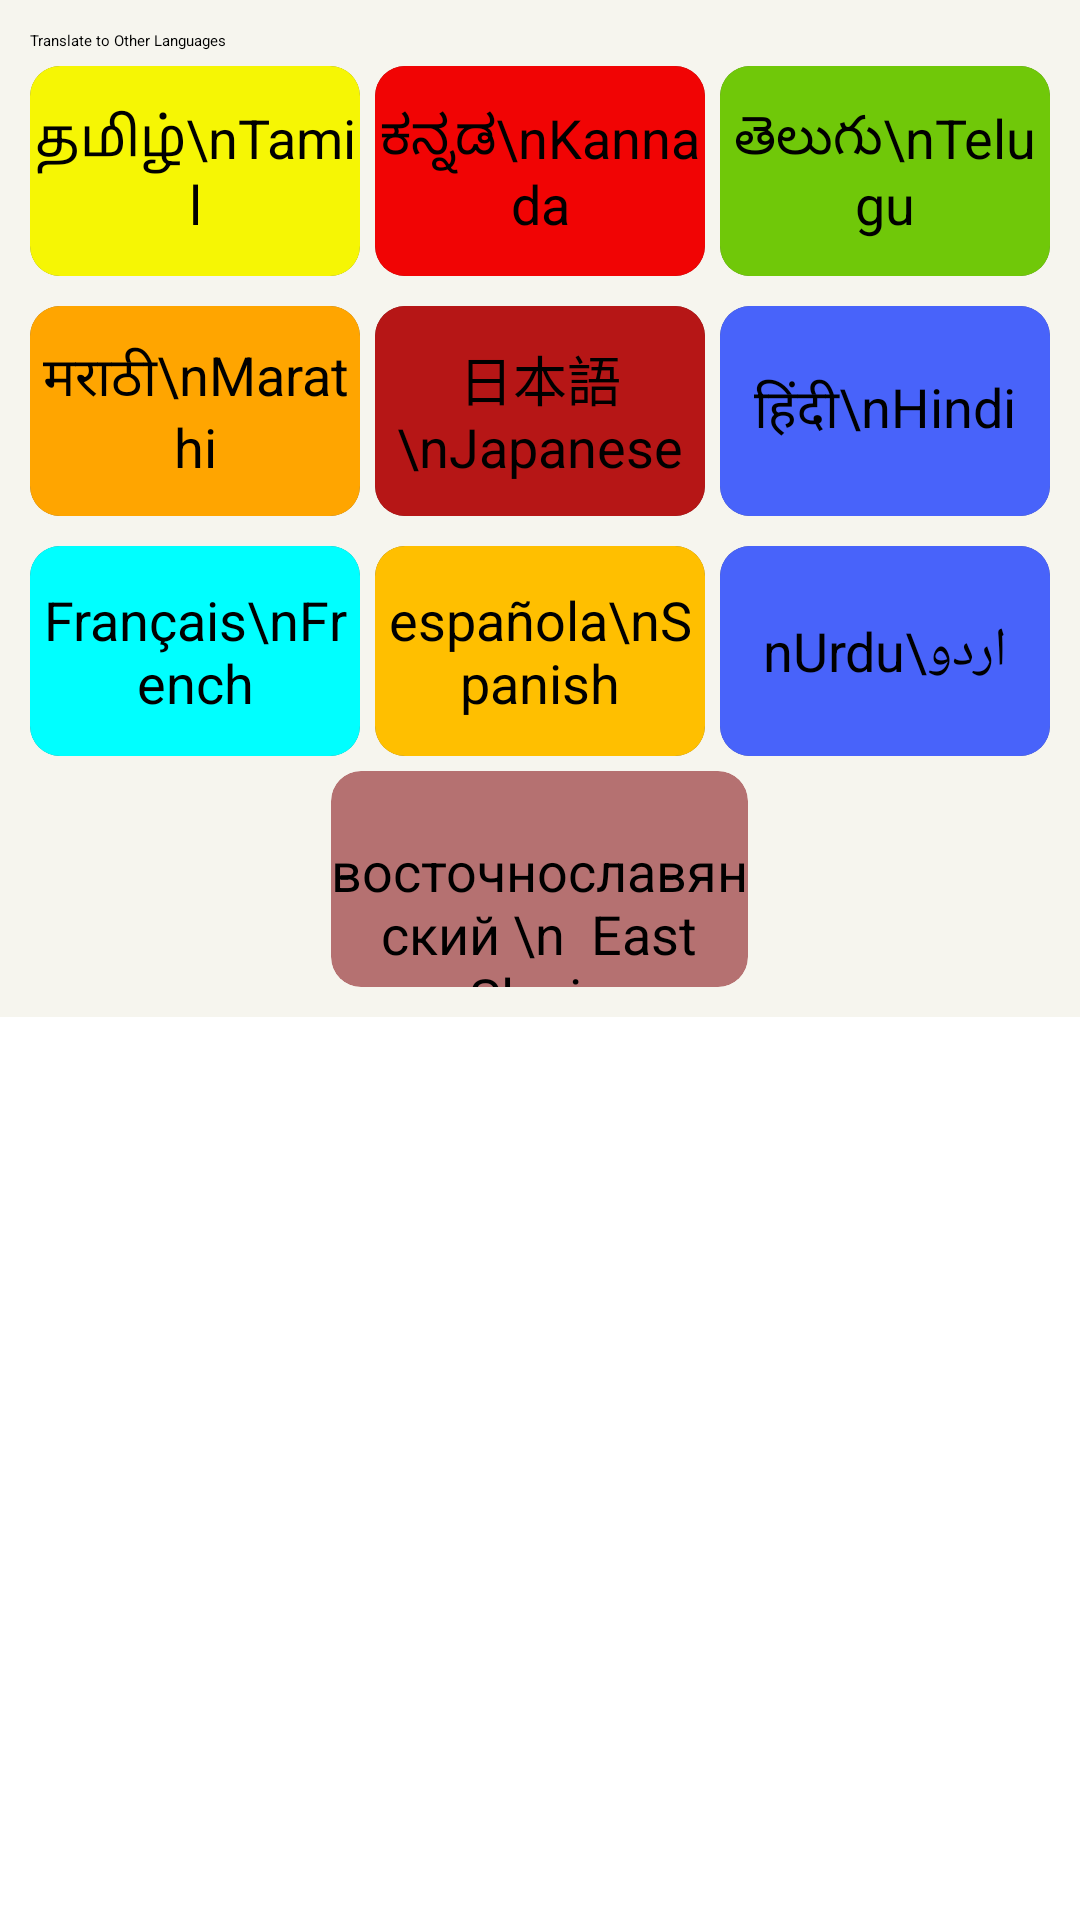

Here is an Android app screen rendered from its layout file. Give the layout XML and the strings, colors and styles it references.
<!-- AndroidManifest.xml: application theme Theme.MultiTransulator -->
<!-- res/layout/dummy.xml -->
<?xml version="1.0" encoding="utf-8"?>
<LinearLayout xmlns:android="http://schemas.android.com/apk/res/android"
    xmlns:tools="http://schemas.android.com/tools"
    android:layout_width="300dp"
    android:layout_height="wrap_content"
    tools:ignore="HardcodedText"

    xmlns:app="http://schemas.android.com/apk/res-auto">
<androidx.cardview.widget.CardView
    android:layout_width="match_parent"
    app:cardBackgroundColor="#F6F5EE"
    android:layout_height="wrap_content"
    >

    <LinearLayout
        android:padding="5dp"
        android:orientation="vertical"
        android:layout_width="match_parent"
        android:layout_height="match_parent">
    <TextView
        android:layout_margin="5dp"
        android:textColor="@color/black"
        android:text="Translate to Other Languages"
        android:layout_width="match_parent"
        android:layout_height="wrap_content"/>
        <LinearLayout
        android:layout_width="match_parent"
        android:paddingStart="5dp"
        android:paddingEnd="5dp"
        android:layout_height="wrap_content"
        >
        <androidx.cardview.widget.CardView
            style="@style/card"
            android:id="@+id/tamil"
            android:layout_marginEnd="5dp">
            <TextView

             style="@style/textview"
                android:text="தமிழ்\nTamil"
                android:background="#F6F604"
            />
        </androidx.cardview.widget.CardView>



        <androidx.cardview.widget.CardView
        style="@style/card"
            android:id="@+id/kannada">
<TextView
    style="@style/textview"
    android:text="ಕನ್ನಡ\nKannada"
    android:background="#F10404"
    />
        </androidx.cardview.widget.CardView>


        <androidx.cardview.widget.CardView
            style="@style/card"
            android:id="@+id/telugu"
            android:layout_marginStart="5dp">
            <TextView

                style="@style/textview"
                android:text="తెలుగు\nTelugu"
                android:background="#70C809"
                />
        </androidx.cardview.widget.CardView>


    </LinearLayout>
        <LinearLayout
            android:layout_marginTop="10dp"
            android:layout_width="match_parent"
            android:paddingStart="5dp"
            android:paddingEnd="5dp"
            android:layout_height="wrap_content"
            >
            <androidx.cardview.widget.CardView
                style="@style/card"
android:id="@+id/marati"
                android:layout_marginEnd="5dp">
                <TextView
                    style="@style/textview"
                  android:text="मराठी\nMarathi"
                    android:background="#FFA500"
                    />
            </androidx.cardview.widget.CardView>



            <androidx.cardview.widget.CardView
                style="@style/card"
                android:id="@+id/japenese">
                <TextView
                    style="@style/textview"
                    android:text="日本語\nJapanese"
                    android:background="#B61616"
                    />
            </androidx.cardview.widget.CardView>


            <androidx.cardview.widget.CardView
                style="@style/card"
                android:id="@+id/hindi"
                android:layout_marginStart="5dp">
                <TextView

                    style="@style/textview"
                    android:text="हिंदी\nHindi"
                    android:background="#4863FA"
                    />
            </androidx.cardview.widget.CardView>


        </LinearLayout>
        <LinearLayout
            android:layout_marginTop="10dp"
            android:layout_width="match_parent"
            android:paddingStart="5dp"
            android:paddingEnd="5dp"
            android:layout_height="wrap_content"
            >
            <androidx.cardview.widget.CardView
                style="@style/card"
                android:id="@+id/french"
                android:layout_marginEnd="5dp">
                <TextView
                    style="@style/textview"
                    android:text="Français\nFrench"
                    android:background="#00FFFF"
                    />
            </androidx.cardview.widget.CardView>



            <androidx.cardview.widget.CardView
                style="@style/card"
                android:id="@+id/spanish">
                <TextView
                    style="@style/textview"
                    android:text="española\nSpanish"
                    android:background="#FFBF00"
                    />
            </androidx.cardview.widget.CardView>


            <androidx.cardview.widget.CardView
                style="@style/card"
                android:id="@+id/urdu"
                android:layout_marginStart="5dp">
                <TextView

                    style="@style/textview"
                    android:text="اردو\nUrdu"
                    android:background="#4863FA"
                    />
            </androidx.cardview.widget.CardView>


        </LinearLayout>
        <androidx.cardview.widget.CardView
            android:layout_margin="5dp"
            android:layout_gravity="center"
            android:id="@+id/russian"
            style="@style/card"
            android:layout_weight="0"
            android:background="@color/white"
            android:layout_width="139dp"
            android:layout_height="72dp"
            app:cardBackgroundColor="#B57171"
            tools:ignore="InefficientWeight">
<TextView
    android:text=" восточнославянский \n  East Slavic"
    style="@style/textview"
    />
        </androidx.cardview.widget.CardView>
    </LinearLayout>

</androidx.cardview.widget.CardView>
</LinearLayout>
<!-- resources referenced by this layout -->
<resources>
  <color name="black">#FF000000</color>
  <color name="white">#FFFFFFFF</color>
  <style name="card">
          <item name="android:layout_width">0dp</item>
          <item name="android:layout_weight">0.3</item>
          <item name="cardCornerRadius">10dp</item>
          <item name="android:layout_height">70dp</item>
          <item name="android:clickable">true</item>
          <item name="android:foreground">?android:attr/selectableItemBackground</item>
      </style>
  <style name="textview">
          <item name="android:gravity">center</item>
          <item name="android:textSize">18sp</item>
          <item name="android:textColor">@color/black</item>
          <item name="android:layout_width">match_parent</item>
          <item name="android:layout_height">match_parent</item>
      </style>
  <style name="Theme.MultiTransulator" parent="Theme.MaterialComponents.DayNight.DarkActionBar">
          
          <item name="colorPrimary">#F6F5EE</item>
          <item name="colorPrimaryVariant">#F6F5EE</item>
          <item name="colorOnPrimary">#F6F5EE</item>
          
          <item name="colorSecondary">#F6F5EE</item>
          <item name="colorSecondaryVariant">#F6F5EE</item>
          <item name="colorOnSecondary">#F6F5EE</item>
          
          <item name="android:statusBarColor" tools:targetApi="l">@color/black</item>
          
      </style>
</resources>
